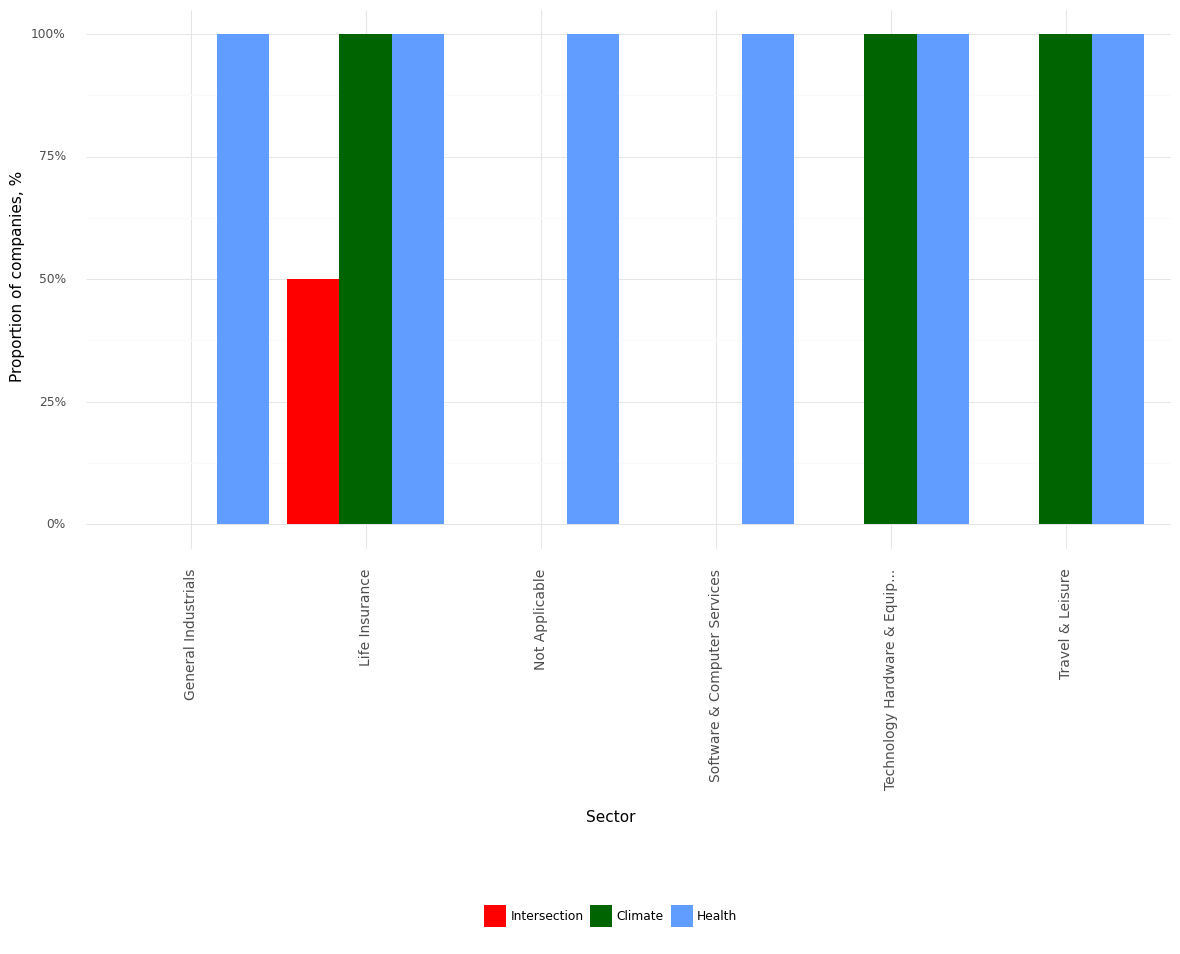

The table this chart was drawn from, first rows:
, Sector, Climate, Health, Intersection, Year
0, General Industrials, 0.0, 1.0, 0.0, 2021
1, Life Insurance, 1.0, 1.0, 0.5, 2021
2, Not Applicable, 0.0, 1.0, 0.0, 2021
3, Software & Computer Services, 0.0, 1.0, 0.0, 2021
4, Technology Hardware & Equip..., 1.0, 1.0, 0.0, 2021
5, Travel & Leisure, 1.0, 1.0, 0.0, 2021
